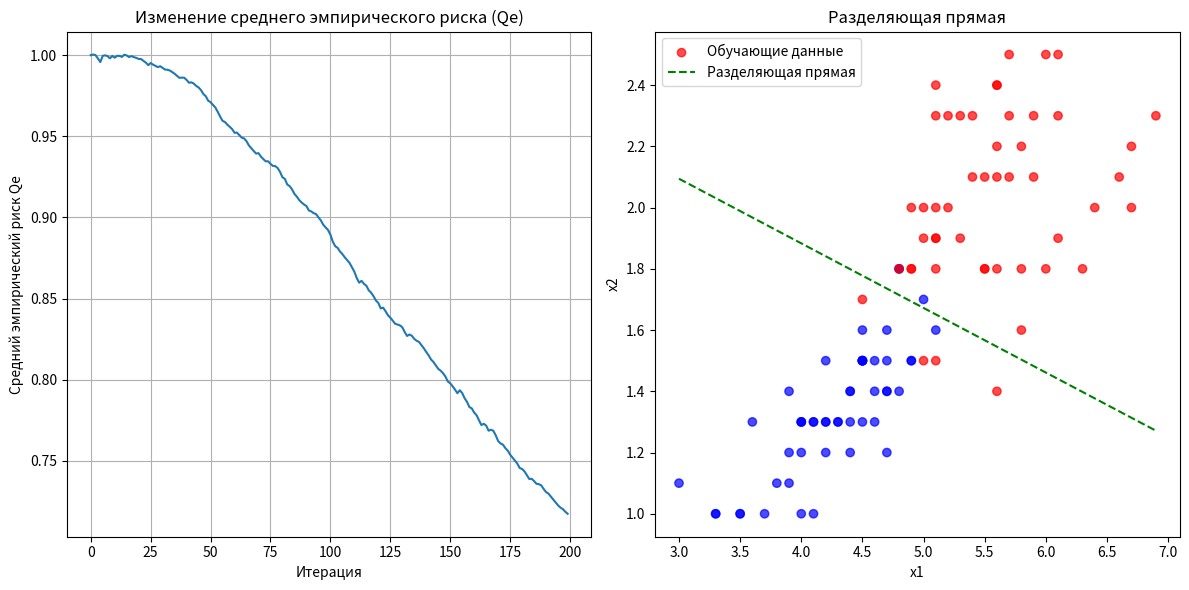

Write the Python code that produced this figure.
import numpy as np
import matplotlib.pyplot as plt
import time

# логарифмическая функция потерь
def loss(w, x, y):
    M = np.dot(x, w) * y
    return np.log2(1 + np.exp(-M))


# производная логарифмической функции потерь по вектору w
def df(w, x, y):
    M = np.dot(x, w) * y
    return -(np.exp(-M) * x.T * y) / ((1 + np.exp(-M)) * np.log(2))


data_x = [(5.3, 2.3), (5.7, 2.5), (4.0, 1.0), (5.6, 2.4), (4.5, 1.5), (5.4, 2.3), (4.8, 1.8), (4.5, 1.5), (5.1, 1.5),
          (6.1, 2.3), (5.1, 1.9), (4.0, 1.2), (5.2, 2.0), (3.9, 1.4), (4.2, 1.2), (4.7, 1.5), (4.8, 1.8), (3.6, 1.3),
          (4.6, 1.4), (4.5, 1.7), (3.0, 1.1), (4.3, 1.3), (4.5, 1.3), (5.5, 2.1), (3.5, 1.0), (5.6, 2.2), (4.2, 1.5),
          (5.8, 1.8), (5.5, 1.8), (5.7, 2.3), (6.4, 2.0), (5.0, 1.7), (6.7, 2.0), (4.0, 1.3), (4.4, 1.4), (4.5, 1.5),
          (5.6, 2.4), (5.8, 1.6), (4.6, 1.3), (4.1, 1.3), (5.1, 2.3), (5.2, 2.3), (5.6, 1.4), (5.1, 1.8), (4.9, 1.5),
          (6.7, 2.2), (4.4, 1.3), (3.9, 1.1), (6.3, 1.8), (6.0, 1.8), (4.5, 1.6), (6.6, 2.1), (4.1, 1.3), (4.5, 1.5),
          (6.1, 2.5), (4.1, 1.0), (4.4, 1.2), (5.4, 2.1), (5.0, 1.5), (5.0, 2.0), (4.9, 1.5), (5.9, 2.1), (4.3, 1.3),
          (4.0, 1.3), (4.9, 2.0), (4.9, 1.8), (4.0, 1.3), (5.5, 1.8), (3.7, 1.0), (6.9, 2.3), (5.7, 2.1), (5.3, 1.9),
          (4.4, 1.4), (5.6, 1.8), (3.3, 1.0), (4.8, 1.8), (6.0, 2.5), (5.9, 2.3), (4.9, 1.8), (3.3, 1.0), (3.9, 1.2),
          (5.6, 2.1), (5.8, 2.2), (3.8, 1.1), (3.5, 1.0), (4.5, 1.5), (5.1, 1.9), (4.7, 1.4), (5.1, 1.6), (5.1, 2.0),
          (4.8, 1.4), (5.0, 1.9), (5.1, 2.4), (4.6, 1.5), (6.1, 1.9), (4.7, 1.6), (4.7, 1.4), (4.7, 1.2), (4.2, 1.3),
          (4.2, 1.3)]
data_y = [1, 1, -1, 1, -1, 1, 1, -1, 1, 1, 1, -1, 1, -1, -1, -1, -1, -1, -1, 1, -1, -1, -1, 1, -1, 1, -1, 1, 1, 1, 1,
          -1, 1, -1, -1, -1, 1, 1, -1, -1, 1, 1, 1, 1, -1, 1, -1, -1, 1, 1, -1, 1, -1, -1, 1, -1, -1, 1, 1, 1, -1, 1,
          -1, -1, 1, 1, -1, 1, -1, 1, 1, 1, -1, 1, -1, 1, 1, 1, 1, -1, -1, 1, 1, -1, -1, -1, 1, -1, -1, 1, -1, 1, 1, -1,
          1, -1, -1, -1, -1, -1]

x_train = np.array([[1, x[0], x[1]] for x in data_x])
y_train = np.array(data_y)

n_train = len(x_train)  # размер обучающей выборки
w = [0.0, 0.0, 0.0]  # начальные весовые коэффициенты
nt = np.array([0.1, 0.05, 0.05])  # шаг обучения для каждого параметра w0, w1, w2
lm = 0.01  # значение параметра лямбда для вычисления скользящего экспоненциального среднего
N = 200  # число итераций алгоритма SGD
batch_size = 10  # размер мини-батча (величина K = 10)

alpha = 0.7  # параметр для RMSProp
G = np.zeros(len(w))  # параметр для RMSProp
eps = 0.01  # параметр для RMSProp

Qe = sum(loss(w, x_train, y_train)) / n_train  # начальное значение среднего эмпирического риска
np.random.seed(0)  # генерация одинаковых последовательностей псевдослучайных чисел

Qe_values = []
K = 10
# здесь продолжайте программу
for n in range(N):
    k = np.random.randint(0, n_train - batch_size - 1)
    Xi = x_train[range(k, k + batch_size)]
    Yi = y_train[range(k, k + batch_size)]

    Qk = loss(w, Xi, Yi).mean()
    dQk = df(w, Xi, Yi).mean(1)

    G = alpha * G + (1 - alpha) * dQk**2
    w = w - nt * dQk / (np.sqrt(G) + eps)
    Qe = lm * Qk + (1 - lm) * Qe
    Qe_values.append(Qe)

M = np.dot(w, x_train.T) * y_train
Q = np.sum(M<0)/len(M)
# Построение графика изменения Qe
plt.figure(figsize=(12, 6))

# График ошибки (Qe)
plt.subplot(1, 2, 1)
plt.plot(Qe_values)
plt.xlabel('Итерация')
plt.ylabel('Средний эмпирический риск Qe')
plt.title('Изменение среднего эмпирического риска (Qe)')
plt.grid(True)

# График разделяющей прямой
plt.subplot(1, 2, 2)
plt.scatter(x_train[:, 1], x_train[:, 2], c=y_train, cmap='bwr', alpha=0.7, label='Обучающие данные')
x1_range = np.linspace(min(x_train[:, 1]), max(x_train[:, 1]), 100)
x2_range = (-w[0] - w[1] * x1_range) / w[2]  # Уравнение прямой
plt.plot(x1_range, x2_range, 'g--', label='Разделяющая прямая')

plt.xlabel('x1')
plt.ylabel('x2')
plt.title('Разделяющая прямая')
plt.legend()

plt.tight_layout()
plt.show()

print(f"Точность модели: {Q:.4f}")
